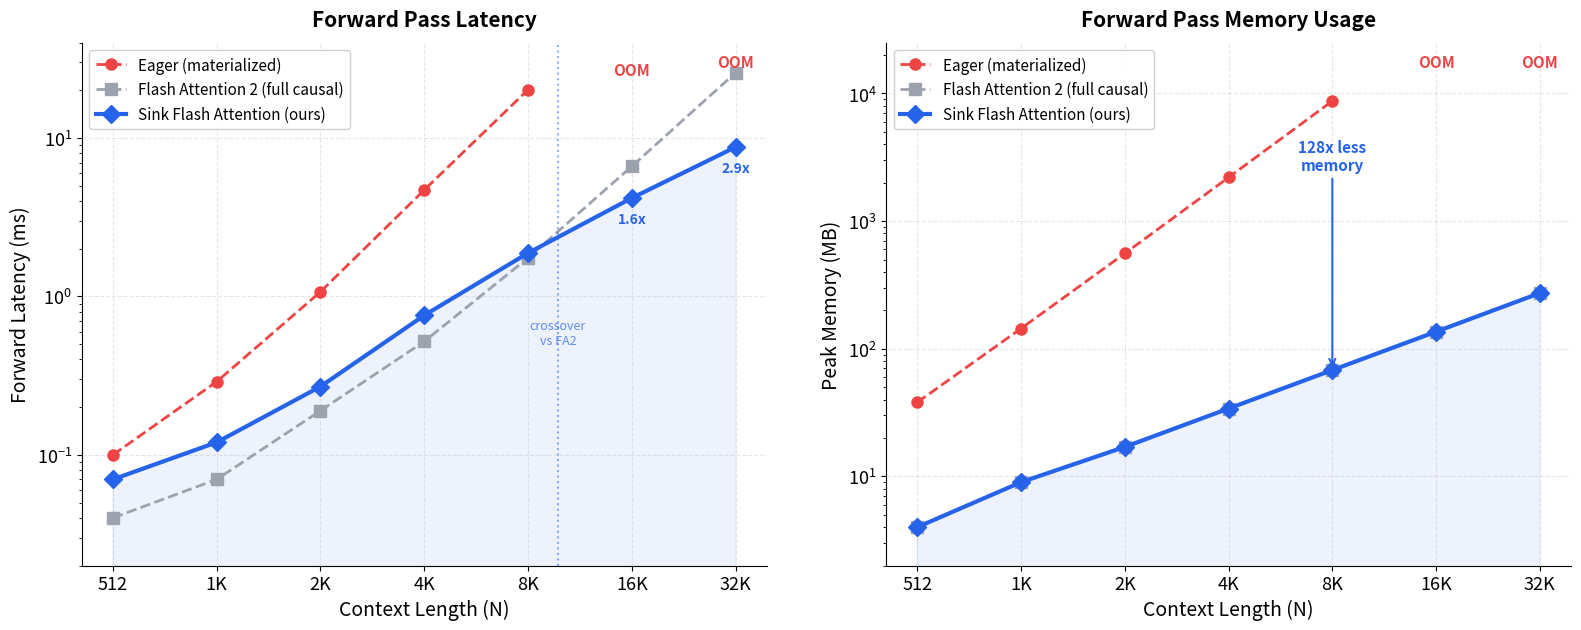

Here is the Python script that generated this plot: (Note: this script raises an exception after producing the figure.)
"""Generate performance comparison plots for README."""

import matplotlib
matplotlib.use('Agg')
import matplotlib.pyplot as plt
import numpy as np

# Data from benchmarks
# Config: B=1, H_q=32, H_kv=8, D=128, num_sink=4, window_size=4096
# All on H200

# Context lengths
N = [512, 1024, 2048, 4096, 8192, 16384, 32768]

# Forward pass latency (ms)
sink_fa_ms = [0.07, 0.12, 0.27, 0.76, 1.88, 4.18, 8.77]
eager_ms = [0.10, 0.29, 1.07, 4.70, 20.20, None, None]  # OOM at 16K+
fa2_ms = [0.04, 0.07, 0.19, 0.52, 1.75, 6.63, 25.83]

# Forward pass memory (MB)
sink_fa_mem = [4, 9, 17, 34, 68, 136, 273]
eager_mem = [38, 144, 558, 2198, 8724, None, None]  # OOM at 16K+
fa2_mem = [4, 9, 17, 34, 68, 136, 273]

# Training (fwd+bwd) latency (ms)
N_train = [512, 1024, 2048, 4096, 8192, 16384]
sink_fa_train_ms = [0.41, 0.47, 0.97, 2.81, 7.28, 16.39]
fa2_train_ms = [0.25, 0.32, 0.74, 2.09, 6.89, 24.63]

# Training memory (MB)
sink_fa_train_mem = [34, 67, 135, 269, 538, 1076]
fa2_train_mem = [42, 84, 168, 337, 673, 1346]

# Colors
SINK_COLOR = '#2563EB'   # bright blue
FA2_COLOR = '#9CA3AF'    # gray
EAGER_COLOR = '#EF4444'  # red
SINK_COLOR_LIGHT = '#93C5FD'

plt.rcParams.update({
    'font.size': 13,
    'font.family': 'sans-serif',
    'axes.spines.top': False,
    'axes.spines.right': False,
    'figure.facecolor': 'white',
    'axes.facecolor': 'white',
    'axes.grid': True,
    'grid.alpha': 0.3,
    'grid.linestyle': '--',
})

fig, axes = plt.subplots(1, 2, figsize=(16, 6.5))

# ============================================================
# Plot 1: Forward Pass Latency
# ============================================================
ax1 = axes[0]

# Eager attention (with OOM markers)
eager_valid_n = [n for n, m in zip(N, eager_ms) if m is not None]
eager_valid_ms = [m for m in eager_ms if m is not None]
ax1.plot(eager_valid_n, eager_valid_ms, 'o--', color=EAGER_COLOR, linewidth=2,
         markersize=8, label='Eager (materialized)', zorder=2)

# FA2
ax1.plot(N, fa2_ms, 's--', color=FA2_COLOR, linewidth=2, markersize=8,
         label='Flash Attention 2 (full causal)', zorder=2)

# Sink FA (highlighted)
ax1.plot(N, sink_fa_ms, 'D-', color=SINK_COLOR, linewidth=3, markersize=9,
         label='Sink Flash Attention (ours)', zorder=3)
ax1.fill_between(N, [0]*len(N), sink_fa_ms, alpha=0.08, color=SINK_COLOR)

# Add OOM text for eager
ax1.annotate('OOM', xy=(16384, 25), fontsize=11, color=EAGER_COLOR,
             fontweight='bold', ha='center')
ax1.annotate('OOM', xy=(32768, 28), fontsize=11, color=EAGER_COLOR,
             fontweight='bold', ha='center')

# Crossover annotation
ax1.axvline(x=10000, color=SINK_COLOR, linestyle=':', alpha=0.5, linewidth=1.5)
ax1.annotate('crossover\nvs FA2', xy=(10000, 0.5), fontsize=9, color=SINK_COLOR,
             ha='center', style='italic', alpha=0.7)

ax1.set_xscale('log', base=2)
ax1.set_yscale('log')
ax1.set_xlabel('Context Length (N)', fontsize=14)
ax1.set_ylabel('Forward Latency (ms)', fontsize=14)
ax1.set_title('Forward Pass Latency', fontsize=15, fontweight='bold', pad=12)
ax1.set_xticks(N)
ax1.set_xticklabels(['512', '1K', '2K', '4K', '8K', '16K', '32K'])
ax1.legend(loc='upper left', fontsize=11, framealpha=0.9)
ax1.set_ylim(0.02, 40)

# Add speedup annotations
for i, n in enumerate(N):
    if fa2_ms[i] > 0 and sink_fa_ms[i] > 0 and n >= 16384:
        speedup = fa2_ms[i] / sink_fa_ms[i]
        ax1.annotate(f'{speedup:.1f}x', xy=(n, sink_fa_ms[i]),
                     xytext=(0, -18), textcoords='offset points',
                     fontsize=10, fontweight='bold', color=SINK_COLOR, ha='center')

# ============================================================
# Plot 2: Forward Pass Memory
# ============================================================
ax2 = axes[1]

# Eager memory
eager_valid_n_mem = [n for n, m in zip(N, eager_mem) if m is not None]
eager_valid_mem = [m for m in eager_mem if m is not None]
ax2.plot(eager_valid_n_mem, eager_valid_mem, 'o--', color=EAGER_COLOR, linewidth=2,
         markersize=8, label='Eager (materialized)', zorder=2)

# OOM markers for eager
ax2.annotate('OOM', xy=(16384, 16000), fontsize=11, color=EAGER_COLOR,
             fontweight='bold', ha='center')
ax2.annotate('OOM', xy=(32768, 16000), fontsize=11, color=EAGER_COLOR,
             fontweight='bold', ha='center')

# FA2 memory
ax2.plot(N, fa2_mem, 's--', color=FA2_COLOR, linewidth=2, markersize=8,
         label='Flash Attention 2 (full causal)', zorder=2)

# Sink FA memory (highlighted)
ax2.plot(N, sink_fa_mem, 'D-', color=SINK_COLOR, linewidth=3, markersize=9,
         label='Sink Flash Attention (ours)', zorder=3)
ax2.fill_between(N, [0]*len(N), sink_fa_mem, alpha=0.08, color=SINK_COLOR)

# Memory reduction annotation
ax2.annotate('128x less\nmemory', xy=(8192, 68), xytext=(8192, 2500),
             fontsize=11, fontweight='bold', color=SINK_COLOR,
             ha='center', arrowprops=dict(arrowstyle='->', color=SINK_COLOR, lw=1.5))

ax2.set_xscale('log', base=2)
ax2.set_yscale('log')
ax2.set_xlabel('Context Length (N)', fontsize=14)
ax2.set_ylabel('Peak Memory (MB)', fontsize=14)
ax2.set_title('Forward Pass Memory Usage', fontsize=15, fontweight='bold', pad=12)
ax2.set_xticks(N)
ax2.set_xticklabels(['512', '1K', '2K', '4K', '8K', '16K', '32K'])
ax2.legend(loc='upper left', fontsize=11, framealpha=0.9)
ax2.set_ylim(2, 25000)

plt.tight_layout(w_pad=3)
plt.savefig('/home/<user>/sink_attention/docs/performance.png', dpi=150, bbox_inches='tight',
            facecolor='white', edgecolor='none')
plt.close()

print("Saved docs/performance.png")

# ============================================================
# Plot 3: Training (FWD+BWD) comparison
# ============================================================
fig2, axes2 = plt.subplots(1, 2, figsize=(16, 6.5))

ax3 = axes2[0]
ax3.plot(N_train, fa2_train_ms, 's--', color=FA2_COLOR, linewidth=2, markersize=8,
         label='Flash Attention 2 (full causal)', zorder=2)
ax3.plot(N_train, sink_fa_train_ms, 'D-', color=SINK_COLOR, linewidth=3, markersize=9,
         label='Sink Flash Attention (ours)', zorder=3)
ax3.fill_between(N_train, [0]*len(N_train), sink_fa_train_ms, alpha=0.08, color=SINK_COLOR)

# Crossover
ax3.axvline(x=10000, color=SINK_COLOR, linestyle=':', alpha=0.5, linewidth=1.5)

# Speedup annotation at 16K
speedup_16k = fa2_train_ms[-1] / sink_fa_train_ms[-1]
ax3.annotate(f'{speedup_16k:.1f}x faster', xy=(16384, sink_fa_train_ms[-1]),
             xytext=(0, -20), textcoords='offset points',
             fontsize=11, fontweight='bold', color=SINK_COLOR, ha='center')

ax3.set_xscale('log', base=2)
ax3.set_yscale('log')
ax3.set_xlabel('Context Length (N)', fontsize=14)
ax3.set_ylabel('FWD + BWD Latency (ms)', fontsize=14)
ax3.set_title('Training Latency (Forward + Backward)', fontsize=15, fontweight='bold', pad=12)
ax3.set_xticks(N_train)
ax3.set_xticklabels(['512', '1K', '2K', '4K', '8K', '16K'])
ax3.legend(loc='upper left', fontsize=11, framealpha=0.9)

ax4 = axes2[1]
ax4.plot(N_train, fa2_train_mem, 's--', color=FA2_COLOR, linewidth=2, markersize=8,
         label='Flash Attention 2 (full causal)', zorder=2)
ax4.plot(N_train, sink_fa_train_mem, 'D-', color=SINK_COLOR, linewidth=3, markersize=9,
         label='Sink Flash Attention (ours)', zorder=3)
ax4.fill_between(N_train, [0]*len(N_train), sink_fa_train_mem, alpha=0.08, color=SINK_COLOR)

# Memory savings annotation
ax4.annotate('20% less memory', xy=(16384, sink_fa_train_mem[-1]),
             xytext=(0, -20), textcoords='offset points',
             fontsize=11, fontweight='bold', color=SINK_COLOR, ha='center')

ax4.set_xscale('log', base=2)
ax4.set_xlabel('Context Length (N)', fontsize=14)
ax4.set_ylabel('Peak Memory (MB)', fontsize=14)
ax4.set_title('Training Memory (Forward + Backward)', fontsize=15, fontweight='bold', pad=12)
ax4.set_xticks(N_train)
ax4.set_xticklabels(['512', '1K', '2K', '4K', '8K', '16K'])
ax4.legend(loc='upper left', fontsize=11, framealpha=0.9)

plt.tight_layout(w_pad=3)
plt.savefig('/home/<user>/sink_attention/docs/training.png', dpi=150, bbox_inches='tight',
            facecolor='white', edgecolor='none')
plt.close()

print("Saved docs/training.png")
